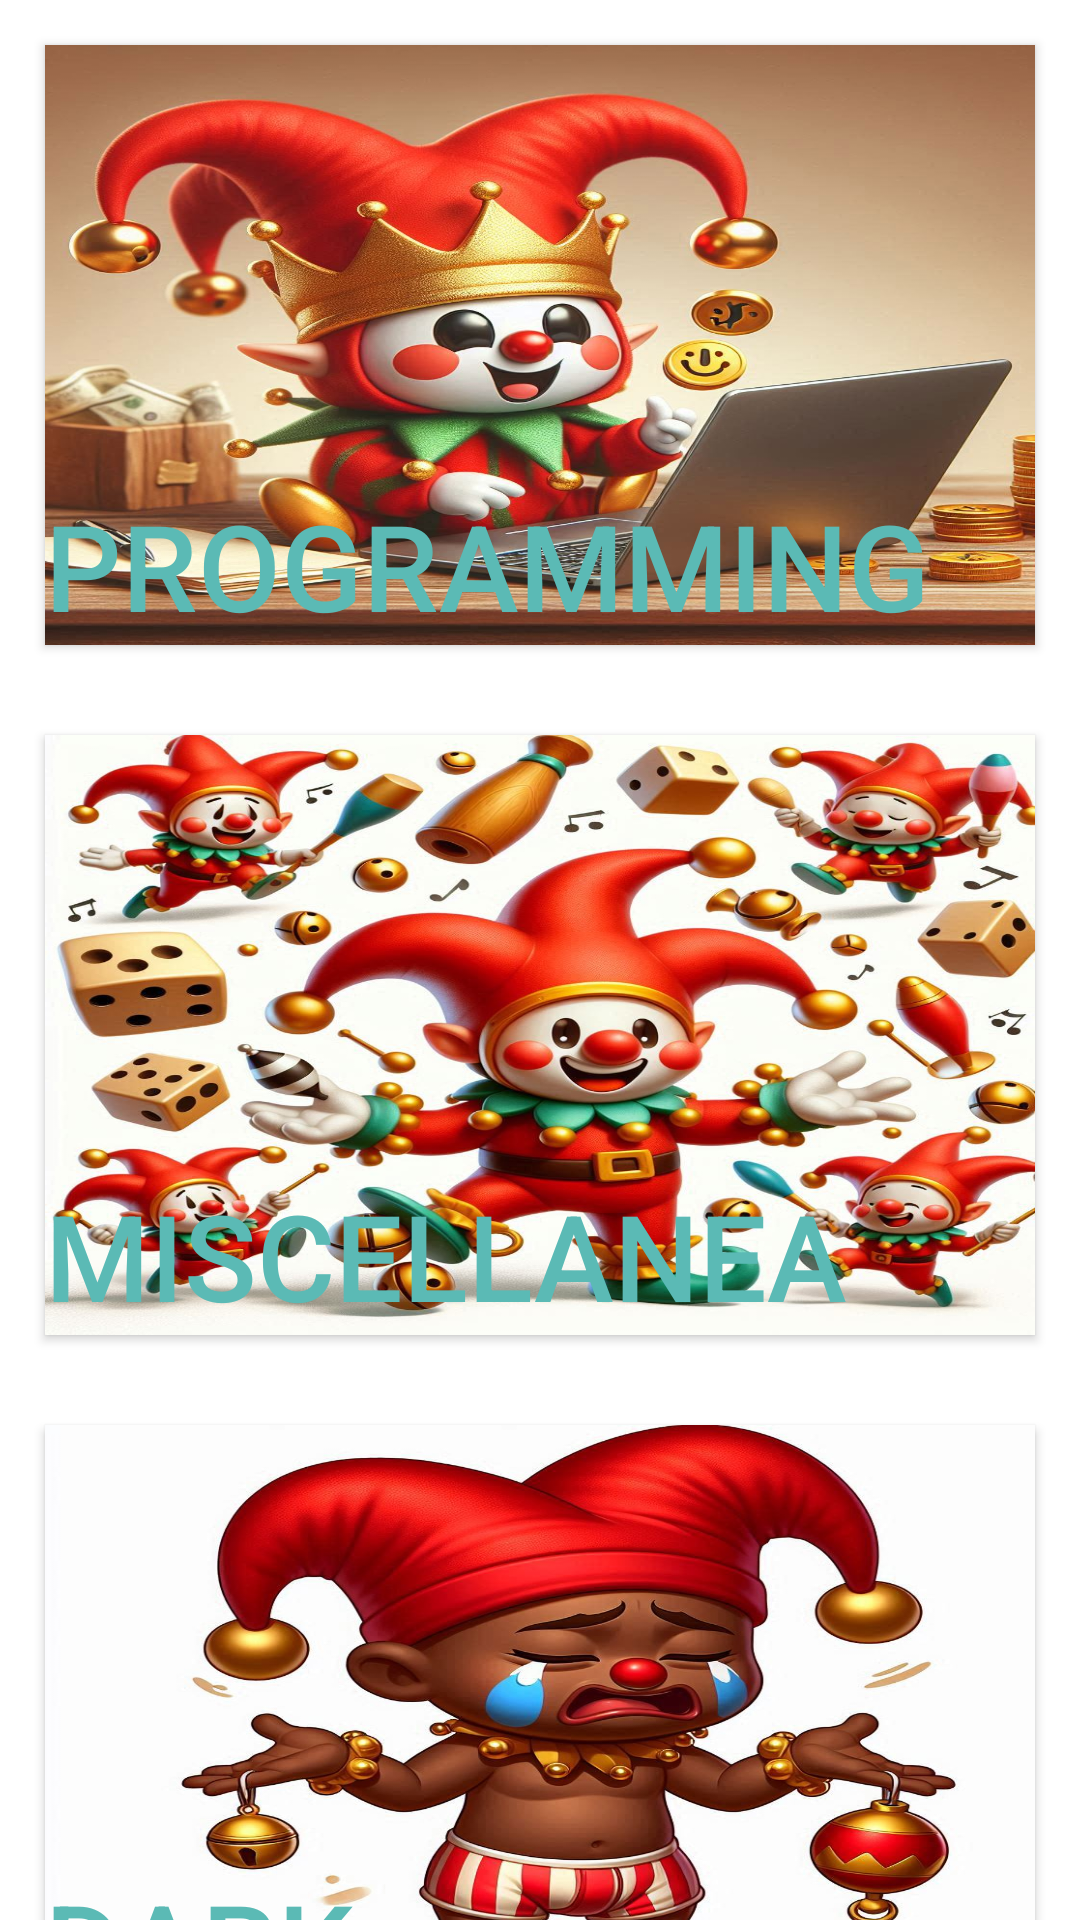

This screen was rendered from an Android layout file. Write that file and the resources it references.
<!-- AndroidManifest.xml: application theme Theme.PMDM_UF1_Jestify -->
<!-- res/layout/fragment_home.xml -->
<?xml version="1.0" encoding="utf-8"?>
<LinearLayout xmlns:android="http://schemas.android.com/apk/res/android"
    xmlns:app="http://schemas.android.com/apk/res-auto"
    xmlns:tools="http://schemas.android.com/tools"
    android:id="@+id/linear_layout_fragment_home"
    android:layout_width="match_parent"
    android:layout_height="match_parent"
    android:orientation="vertical"
    android:gravity="center"
    tools:context=".ui.home.HomeFragment">

    
    <androidx.core.widget.NestedScrollView
        app:layout_anchor="@+id/linear_layout_fragment_home"
        android:layout_width="match_parent"
        android:layout_height="match_parent"
        app:layout_anchorGravity="center"
        app:layout_behavior="@string/appbar_scrolling_view_behavior">

            <LinearLayout
                android:layout_width="match_parent"
                android:layout_height="match_parent"
                android:gravity="center"
                android:orientation="vertical">

                <Button
                    android:id="@+id/btn_programming"
                    android:layout_width="match_parent"
                    android:layout_margin="15dp"
                    android:layout_height="200dp"
                    android:background="@drawable/programming"
                    app:backgroundTint="@null"
                    android:textColor="@color/dim_teal"
                    android:textSize="40dp"
                    android:shadowColor="@color/light_teal"
                    android:shadowDx="5"
                    android:shadowRadius="2"
                    android:gravity="bottom"
                    android:text="@string/programming" />

                <Button
                    android:id="@+id/btn_miscellanea"
                    android:layout_width="match_parent"
                    android:layout_margin="15dp"
                    android:layout_height="200dp"
                    android:layout_marginEnd="48dp"
                    android:background="@drawable/miscellanea"
                    app:backgroundTint="@null"
                    android:textColor="@color/dim_teal"
                    android:textSize="40dp"
                    android:shadowColor="@color/light_teal"
                    android:shadowDx="5"
                    android:shadowRadius="2"
                    android:gravity="bottom"
                    android:text="@string/miscellanea" />

                <Button
                    android:id="@+id/btn_dark"
                    android:layout_width="match_parent"
                    android:layout_margin="15dp"
                    android:layout_height="200dp"
                    android:background="@drawable/dark"
                    app:backgroundTint="@null"
                    android:textColor="@color/dim_teal"
                    android:textSize="40dp"
                    android:shadowColor="@color/light_teal"
                    android:shadowDx="5"
                    android:shadowRadius="2"
                    android:gravity="bottom"
                    android:text="@string/dark" />

                <Button
                    android:id="@+id/btn_pun"
                    android:layout_width="match_parent"
                    android:layout_margin="15dp"
                    android:layout_height="200dp"
                    android:layout_marginEnd="68dp"
                    android:background="@drawable/pun"
                    app:backgroundTint="@null"
                    android:textColor="@color/dim_teal"
                    android:textSize="40dp"
                    android:shadowColor="@color/light_teal"
                    android:shadowDx="5"
                    android:shadowRadius="2"
                    android:gravity="bottom"
                    android:text="@string/pun" />

                <Button
                    android:id="@+id/btn_spooky"
                    android:layout_width="match_parent"
                    android:layout_margin="15dp"
                    android:layout_height="200dp"
                    android:background="@drawable/spooky"
                    app:backgroundTint="@null"
                    android:textColor="@color/dim_teal"
                    android:textSize="40dp"
                    android:shadowColor="@color/light_teal"
                    android:shadowDx="5"
                    android:shadowRadius="2"
                    android:gravity="bottom"
                    android:text="@string/spooky" />

                <Button
                    android:id="@+id/btn_christmas"
                    android:layout_width="match_parent"
                    android:layout_margin="15dp"
                    android:layout_height="200dp"
                    android:layout_marginEnd="68dp"
                    android:background="@drawable/christmas"
                    app:backgroundTint="@null"
                    android:textColor="@color/dim_teal"
                    android:textSize="40dp"
                    android:shadowColor="@color/light_teal"
                    android:shadowDx="5"
                    android:shadowRadius="2"
                    android:gravity="bottom"
                    android:text="@string/christmas" />

            </LinearLayout>
    </androidx.core.widget.NestedScrollView>
</LinearLayout>
<!-- resources referenced by this layout -->
<resources>
  <color name="dim_teal">#5bbab5</color>
  <!-- drawable christmas: jpeg bitmap (drawable, 142886 bytes) -->
  <!-- drawable dark: jpeg bitmap (drawable, 123363 bytes) -->
  <!-- drawable miscellanea: jpeg bitmap (drawable, 181863 bytes) -->
  <!-- drawable programming: jpeg bitmap (drawable, 149599 bytes) -->
  <!-- drawable pun: jpeg bitmap (drawable, 118468 bytes) -->
  <!-- drawable spooky: jpeg bitmap (drawable, 173065 bytes) -->
  <string name="christmas">Christmas</string>
  <string name="dark">Dark</string>
  <string name="miscellanea">Miscellanea</string>
  <string name="programming">Programming</string>
  <string name="pun">Pun</string>
  <string name="spooky">Spooky</string>
  <style name="Theme.PMDM_UF1_Jestify" parent="Theme.MaterialComponents.DayNight.NoActionBar">
  
          <item name="colorPrimary">@color/dim_teal</item>
          <item name="colorPrimaryVariant">@color/red</item>
          <item name="colorOnPrimary">@color/white</item>
  
          <item name="colorSecondary">@color/grey</item>
          <item name="colorSecondaryVariant">@color/darker_teal</item>
          <item name="colorOnSecondary">@color/light_teal</item>
  
          <item name="android:statusBarColor">?attr/colorSecondaryVariant</item>
  
      </style>
  <color name="red">#ff3131</color>
  <color name="white">#FFFFFFFF</color>
  <color name="grey">#333333</color>
  <color name="darker_teal">#47817d</color>
</resources>
